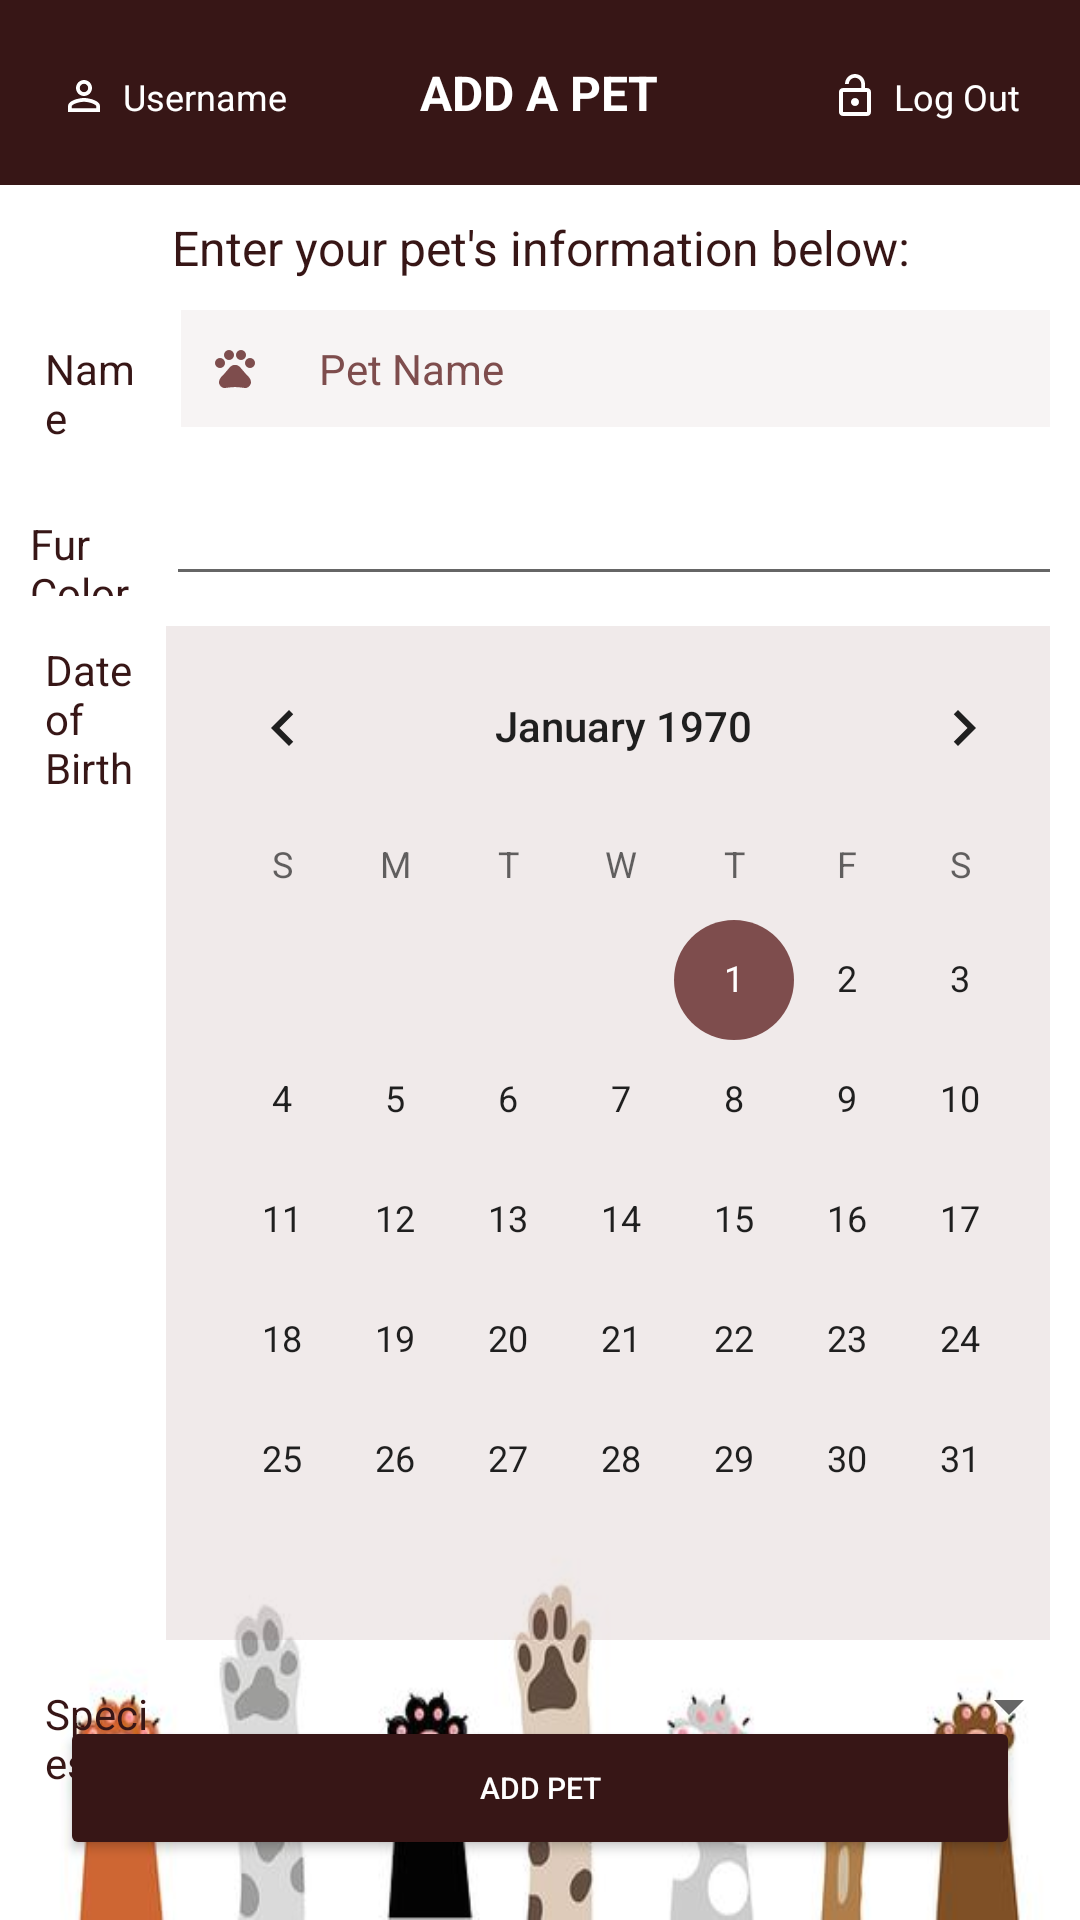

Reconstruct the res/layout file that produces this screen, plus the resources it refers to.
<!-- AndroidManifest.xml: application theme Theme.PetStoreApp -->
<!-- res/layout/activity_add_apet.xml -->
<?xml version="1.0" encoding="utf-8"?>
<RelativeLayout xmlns:android="http://schemas.android.com/apk/res/android"
    xmlns:app="http://schemas.android.com/apk/res-auto"
    xmlns:tools="http://schemas.android.com/tools"
    android:layout_width="match_parent"
    android:layout_height="match_parent"
    tools:context=".MainEmployeeActivity"
    android:background="@drawable/cat_paws">

    <RelativeLayout
        android:id="@+id/topNav"
        android:layout_width="match_parent"
        android:layout_height="wrap_content"
        android:padding="20dp"
        android:background="@color/brown"
        android:layout_marginBottom="5dp">

        <TextView
            android:id="@+id/username"
            android:layout_width="wrap_content"
            android:layout_height="wrap_content"
            android:text="Username"
            android:textSize="12dp"
            android:drawableLeft="@drawable/ic_baseline_person_outline_16"
            android:drawablePadding="5dp"
            android:layout_alignBaseline="@id/home"
            android:textColor="@color/white"/>

        <TextView
            android:id="@+id/home"
            android:layout_width="wrap_content"
            android:layout_height="wrap_content"
            android:layout_centerInParent="true"
            android:text="ADD A PET"
            android:textColor="@color/white"
            android:textSize="16dp"
            android:textStyle="bold" />
        <TextView
            android:id="@+id/logout"
            android:layout_width="wrap_content"
            android:layout_height="wrap_content"
            android:text="Log Out"
            android:textSize="12dp"
            android:drawableLeft="@drawable/ic_baseline_lock_open_16"
            android:layout_alignParentRight="true"
            android:drawablePadding="5dp"
            android:layout_alignBaseline="@id/username"
            android:layout_gravity="right"
            android:textColor="@color/white"/>


    </RelativeLayout>


    <TableLayout
        android:id="@+id/enter_pet_input"
        android:layout_width="match_parent"
        android:layout_height="match_parent"
        android:layout_below="@id/topNav"
        android:layout_marginTop="0dp"
        android:padding="5dp"
        android:shrinkColumns="*"
        android:stretchColumns="*">

        <TextView
            android:layout_width="wrap_content"
            android:layout_height="wrap_content"
            android:text="Enter your pet's information below:"
            android:textAlignment="center"
            android:textColor="@color/brown"
            android:textSize="16dp" />

        <TableRow android:padding="5dp">

            <TextView
                android:layout_width="wrap_content"
                android:layout_height="wrap_content"
                android:layout_margin="5dp"
                android:text="Name"
                android:textColor="@color/brown" />

            <EditText
                android:id="@+id/petName"
                android:layout_width="match_parent"
                android:layout_height="wrap_content"
                android:layout_margin="5dp"
                android:background="#107E4D4D"
                android:drawableLeft="@drawable/ic_baseline_pets_16"
                android:drawablePadding="20dp"
                android:hint="Pet Name"
                android:padding="10dp"
                android:textColor="@color/brown"
                android:textColorHint="@color/beige"
                android:textSize="14dp" />


        </TableRow>

        <TableRow
            android:layout_height="wrap_content"
            android:padding="5dp">

            <TextView
                android:layout_width="wrap_content"
                android:layout_height="wrap_content"
                android:text="Fur Color"
                android:textColor="@color/brown" />

            <AutoCompleteTextView
                android:id="@+id/furTextView"
                android:layout_width="match_parent"
                android:layout_height="wrap_content" />
        </TableRow>

        <TableRow android:padding="5dp">

            <TextView
                android:layout_width="wrap_content"
                android:layout_height="wrap_content"
                android:layout_margin="5dp"
                android:text="Date of Birth"
                android:textColor="@color/brown" />

            <CalendarView
                android:id="@+id/calendarView"
                android:layout_width="wrap_content"
                android:layout_height="wrap_content"
                android:background="#107E4D4D" />

        </TableRow>


        <TableRow android:padding="5dp">

            <TextView
                android:layout_width="wrap_content"
                android:layout_height="wrap_content"
                android:layout_margin="5dp"
                android:text="Species"
                android:textColor="@color/brown" />

            <Spinner
                android:id="@+id/spinnerSpecies"
                android:layout_width="match_parent"
                android:layout_height="wrap_content" />
        </TableRow>


    </TableLayout>


    <Button
        android:id="@+id/addPetBtn"
        android:layout_width="match_parent"
        android:layout_height="wrap_content"
        android:layout_alignParentBottom="true"
        android:layout_marginStart="20dp"
        android:layout_marginTop="20dp"
        android:layout_marginEnd="20dp"
        android:layout_marginBottom="20dp"
        android:backgroundTint="@color/brown"
        android:textColor="@color/white"
        android:text="Add Pet"
        android:textSize="10dp" />

</RelativeLayout>
<!-- resources referenced by this layout -->
<resources>
  <color name="beige">#7E4D4D</color>
  <color name="brown">#371616</color>
  <color name="white">#FFFFFFFF</color>
  <!-- drawable cat_paws: png bitmap (drawable-v24, 220086 bytes) -->
  <!-- drawable ic_baseline_lock_open_16 (drawable) -->
  <vector android:height="16dp" android:tint="#FFFFFF"
      android:viewportHeight="24" android:viewportWidth="24"
      android:width="16dp" xmlns:android="http://schemas.android.com/apk/res/android">
      <path android:fillColor="@android:color/white" android:pathData="M12,17c1.1,0 2,-0.9 2,-2s-0.9,-2 -2,-2 -2,0.9 -2,2 0.9,2 2,2zM18,8h-1L17,6c0,-2.76 -2.24,-5 -5,-5S7,3.24 7,6h1.9c0,-1.71 1.39,-3.1 3.1,-3.1 1.71,0 3.1,1.39 3.1,3.1v2L6,8c-1.1,0 -2,0.9 -2,2v10c0,1.1 0.9,2 2,2h12c1.1,0 2,-0.9 2,-2L20,10c0,-1.1 -0.9,-2 -2,-2zM18,20L6,20L6,10h12v10z"/>
  </vector>
  <!-- drawable ic_baseline_person_outline_16 (drawable) -->
  <vector android:height="16dp" android:tint="#FFFFFF"
      android:viewportHeight="24" android:viewportWidth="24"
      android:width="16dp" xmlns:android="http://schemas.android.com/apk/res/android">
      <path android:fillColor="@android:color/white" android:pathData="M12,5.9c1.16,0 2.1,0.94 2.1,2.1s-0.94,2.1 -2.1,2.1S9.9,9.16 9.9,8s0.94,-2.1 2.1,-2.1m0,9c2.97,0 6.1,1.46 6.1,2.1v1.1L5.9,18.1L5.9,17c0,-0.64 3.13,-2.1 6.1,-2.1M12,4C9.79,4 8,5.79 8,8s1.79,4 4,4 4,-1.79 4,-4 -1.79,-4 -4,-4zM12,13c-2.67,0 -8,1.34 -8,4v3h16v-3c0,-2.66 -5.33,-4 -8,-4z"/>
  </vector>
  <!-- drawable ic_baseline_pets_16 (drawable) -->
  <vector android:height="16dp" android:tint="#7E4D4D"
      android:viewportHeight="24" android:viewportWidth="24"
      android:width="16dp" xmlns:android="http://schemas.android.com/apk/res/android">
      <path android:fillColor="@android:color/white" android:pathData="M4.5,9.5m-2.5,0a2.5,2.5 0,1 1,5 0a2.5,2.5 0,1 1,-5 0"/>
      <path android:fillColor="@android:color/white" android:pathData="M9,5.5m-2.5,0a2.5,2.5 0,1 1,5 0a2.5,2.5 0,1 1,-5 0"/>
      <path android:fillColor="@android:color/white" android:pathData="M15,5.5m-2.5,0a2.5,2.5 0,1 1,5 0a2.5,2.5 0,1 1,-5 0"/>
      <path android:fillColor="@android:color/white" android:pathData="M19.5,9.5m-2.5,0a2.5,2.5 0,1 1,5 0a2.5,2.5 0,1 1,-5 0"/>
      <path android:fillColor="@android:color/white" android:pathData="M17.34,14.86c-0.87,-1.02 -1.6,-1.89 -2.48,-2.91 -0.46,-0.54 -1.05,-1.08 -1.75,-1.32 -0.11,-0.04 -0.22,-0.07 -0.33,-0.09 -0.25,-0.04 -0.52,-0.04 -0.78,-0.04s-0.53,0 -0.79,0.05c-0.11,0.02 -0.22,0.05 -0.33,0.09 -0.7,0.24 -1.28,0.78 -1.75,1.32 -0.87,1.02 -1.6,1.89 -2.48,2.91 -1.31,1.31 -2.92,2.76 -2.62,4.79 0.29,1.02 1.02,2.03 2.33,2.32 0.73,0.15 3.06,-0.44 5.54,-0.44h0.18c2.48,0 4.81,0.58 5.54,0.44 1.31,-0.29 2.04,-1.31 2.33,-2.32 0.31,-2.04 -1.3,-3.49 -2.61,-4.8z"/>
  </vector>
  <style name="Theme.PetStoreApp" parent="Theme.MaterialComponents.DayNight.NoActionBar">
          
          <item name="colorPrimary">#803535</item>
          <item name="colorPrimaryVariant">@color/brown</item>
          <item name="colorOnPrimary">@color/white</item>
          
          <item name="colorSecondary">@color/beige</item>
          <item name="colorSecondaryVariant">@color/transparentBeige</item>
          <item name="colorOnSecondary">@color/brown</item>
          
          <item name="android:statusBarColor" tools:targetApi="l">?attr/colorPrimaryVariant</item>
          
      </style>
  <color name="transparentBeige">#107E4D4D</color>
</resources>
